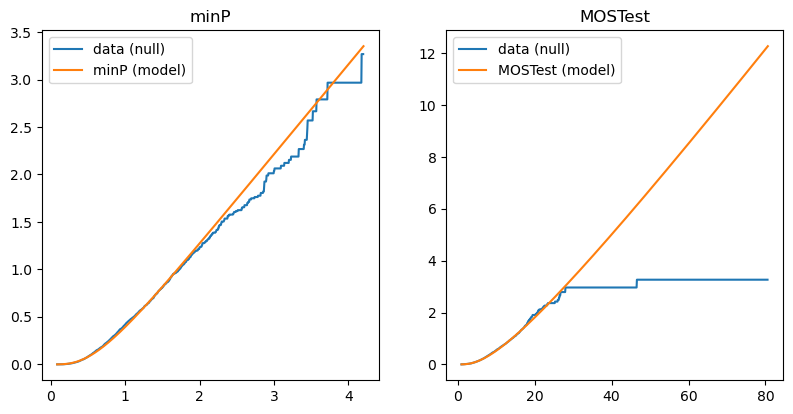

Source data for this figure (header and first rows):
minp_x	minp_y1	minp_y2	most_x	most_y1	most_y2
0.08603	0.0002344	0.000168	0.9447	0.000469	0.0006859
0.09015	0.0002344	0.0002033	1.024	0.000469	0.0009089
0.09427	0.0002344	0.0002438	1.104	0.0007037	0.001177
0.09839	0.0002344	0.0002898	1.184	0.0009385	0.001494
0.1025	0.0002344	0.0003418	1.264	0.001644	0.001864
0.1066	0.0002344	0.0004002	1.344	0.002115	0.00229
0.1107	0.0002344	0.0004655	1.423	0.00353	0.002777
0.1149	0.0002344	0.000538	1.503	0.004003	0.003327
0.119	0.0002344	0.0006183	1.583	0.00495	0.003944
0.1231	0.000469	0.0007068	1.663	0.005187	0.004631
0.1272	0.000469	0.0008038	1.742	0.006375	0.005391
0.1313	0.000469	0.0009099	1.822	0.007089	0.006225
0.1355	0.000469	0.001026	1.902	0.008043	0.007138
0.1396	0.000469	0.001151	1.982	0.008282	0.00813
0.1437	0.000469	0.001287	2.062	0.009238	0.009204
0.1478	0.000469	0.001434	2.141	0.01044	0.01036
0.1519	0.000469	0.001591	2.221	0.01188	0.01161
0.1561	0.000469	0.001761	2.301	0.01284	0.01294
0.1602	0.0007037	0.001942	2.381	0.01527	0.01436
0.1643	0.0009385	0.002136	2.46	0.01648	0.01587
0.1684	0.001173	0.002343	2.54	0.0177	0.01747
0.1725	0.001644	0.002563	2.62	0.01966	0.01916
0.1767	0.001879	0.002796	2.7	0.02236	0.02094
0.1808	0.00235	0.003044	2.779	0.02335	0.02282
0.1849	0.00235	0.003305	2.859	0.02484	0.02479
0.189	0.00235	0.003582	2.939	0.02633	0.02686
0.1931	0.002586	0.003873	3.019	0.02783	0.02902
0.1973	0.002822	0.00418	3.099	0.03109	0.03128
0.2014	0.003294	0.004502	3.178	0.03209	0.03363
0.2055	0.004003	0.00484	3.258	0.03437	0.03608
0.2096	0.004239	0.005195	3.338	0.03641	0.03862
0.2137	0.004239	0.005566	3.418	0.03794	0.04126
0.2179	0.004713	0.005953	3.497	0.04128	0.04399
0.222	0.00495	0.006358	3.577	0.04231	0.04682
0.2261	0.005187	0.00678	3.657	0.04542	0.04974
0.2302	0.005187	0.00722	3.737	0.04803	0.05276
0.2343	0.005662	0.007678	3.817	0.05171	0.05587
0.2385	0.006137	0.008153	3.896	0.05622	0.05908
0.2426	0.006375	0.008647	3.976	0.05863	0.06238
0.2467	0.006851	0.00916	4.056	0.06186	0.06577
0.2508	0.007327	0.009691	4.136	0.06702	0.06926
0.2549	0.007804	0.01024	4.215	0.07142	0.07283
0.259	0.008043	0.01081	4.295	0.07503	0.0765
0.2632	0.008043	0.0114	4.375	0.07923	0.08026
0.2673	0.008999	0.01201	4.455	0.0829	0.08411
0.2714	0.01044	0.01263	4.534	0.08832	0.08804
0.2755	0.01092	0.01328	4.614	0.09265	0.09207
0.2796	0.01116	0.01395	4.694	0.09673	0.09618
0.2838	0.0114	0.01463	4.774	0.09997	0.1004
0.2879	0.0126	0.01534	4.854	0.1038	0.1047
0.292	0.01333	0.01607	4.933	0.1101	0.109
0.2961	0.01357	0.01681	5.013	0.1168	0.1135
0.3002	0.01454	0.01758	5.093	0.1208	0.118
0.3044	0.01551	0.01837	5.173	0.1239	0.1227
0.3085	0.01624	0.01917	5.252	0.1302	0.1274
0.3126	0.01794	0.02	5.332	0.1343	0.1322
0.3167	0.01819	0.02085	5.412	0.1395	0.137
0.3208	0.01966	0.02172	5.492	0.1444	0.142
0.325	0.0199	0.02261	5.572	0.1486	0.147
0.3291	0.02064	0.02352	5.651	0.1529	0.1521
... 940 more rows
